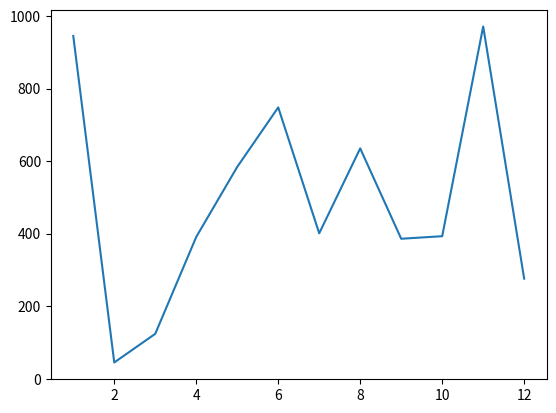

Source code (Python):
import random  # Importa el módulo random para generar números aleatorios
from matplotlib import pyplot as plt  # Importa pyplot de matplotlib para graficar, renombrado como plt

# Add your code below:
numbers_a = range(1, 13)  # Crea un rango de números del 1 al 12 (eje x, por ejemplo los 12 meses)
numbers_b = [random.randint(1, 1000) for i in range(12)]  # Genera una lista de 12 números aleatorios entre 1 y 1000 (eje y)
plt.plot(numbers_a, numbers_b)  # Grafica numbers_a contra numbers_b como una línea
plt.show()  # Muestra la ventana con la gráfica
